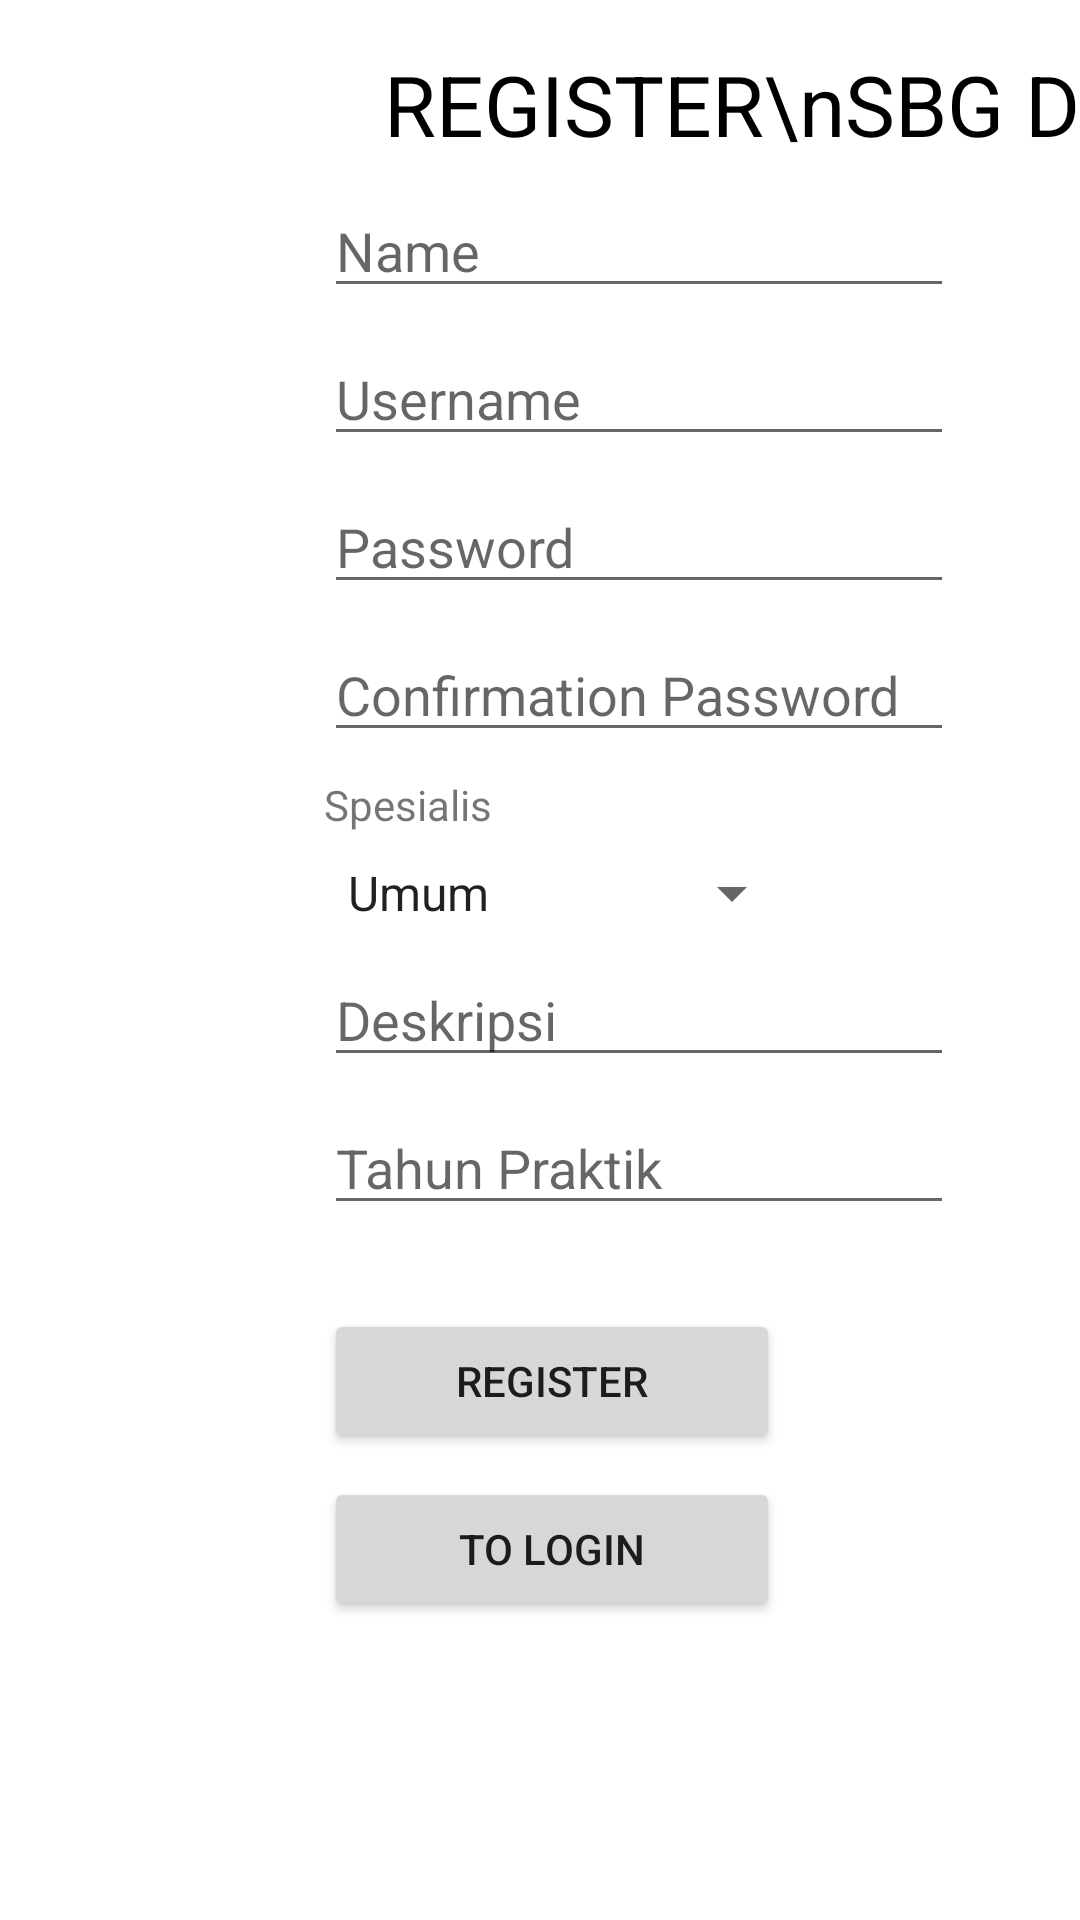

Here is an Android app screen rendered from its layout file. Give the layout XML and the strings, colors and styles it references.
<!-- AndroidManifest.xml: application theme Theme.Holadoc -->
<!-- res/layout/activity_register_doctor.xml -->
<?xml version="1.0" encoding="utf-8"?>
<androidx.constraintlayout.widget.ConstraintLayout xmlns:android="http://schemas.android.com/apk/res/android"
    xmlns:app="http://schemas.android.com/apk/res-auto"
    xmlns:tools="http://schemas.android.com/tools"
    android:layout_width="match_parent"
    android:layout_height="match_parent"
    tools:context=".RegisterDoctorActivity">

    <TextView
    android:id="@+id/textView3"
    android:layout_width="wrap_content"
    android:layout_height="wrap_content"
    android:layout_marginStart="128dp"
    android:layout_marginTop="16dp"
    android:text="REGISTER\nSBG DOKTER"
    android:textAlignment="center"
    android:textColor="@color/black"
    android:textSize="28sp"
    app:layout_constraintStart_toStartOf="parent"
    app:layout_constraintTop_toTopOf="parent" />

    <EditText
        android:id="@+id/edtUser2"
        android:layout_width="wrap_content"
        android:layout_height="wrap_content"
        android:layout_marginStart="108dp"
        android:layout_marginTop="8dp"
        android:ems="10"
        android:hint="Username"
        android:inputType="textPersonName"
        app:layout_constraintStart_toStartOf="parent"
        app:layout_constraintTop_toBottomOf="@+id/edtName2" />

    <EditText
        android:id="@+id/edtCPass2"
        android:layout_width="wrap_content"
        android:layout_height="wrap_content"
        android:layout_marginStart="108dp"
        android:layout_marginTop="8dp"
        android:ems="10"
        android:hint="Confirmation Password"
        android:inputType="textPersonName"
        app:layout_constraintStart_toStartOf="parent"
        app:layout_constraintTop_toBottomOf="@+id/edtPass2" />

    <EditText
        android:id="@+id/edtPass2"
        android:layout_width="wrap_content"
        android:layout_height="wrap_content"
        android:layout_marginStart="108dp"
        android:layout_marginTop="8dp"
        android:ems="10"
        android:hint="Password"
        android:inputType="textPersonName"
        app:layout_constraintStart_toStartOf="parent"
        app:layout_constraintTop_toBottomOf="@+id/edtUser2" />

    <EditText
        android:id="@+id/edtName2"
        android:layout_width="wrap_content"
        android:layout_height="wrap_content"
        android:layout_marginStart="108dp"
        android:layout_marginTop="8dp"
        android:ems="10"
        android:hint="Name"
        android:inputType="textPersonName"
        app:layout_constraintStart_toStartOf="parent"
        app:layout_constraintTop_toBottomOf="@+id/textView3" />

    <EditText
        android:id="@+id/edtDesc"
        android:layout_width="wrap_content"
        android:layout_height="wrap_content"
        android:layout_marginStart="108dp"
        android:layout_marginTop="8dp"
        android:ems="10"
        android:hint="Deskripsi"
        android:inputType="textPersonName"
        app:layout_constraintStart_toStartOf="parent"
        app:layout_constraintTop_toBottomOf="@+id/spinner" />

    <Button
        android:id="@+id/btnDoctorToLogin"
        android:layout_width="0dp"
        android:layout_height="wrap_content"
        android:layout_marginStart="108dp"
        android:layout_marginTop="8dp"
        android:layout_marginEnd="100dp"
        android:text="to login"
        app:layout_constraintEnd_toEndOf="parent"
        app:layout_constraintHorizontal_bias="0.0"
        app:layout_constraintStart_toStartOf="parent"
        app:layout_constraintTop_toBottomOf="@+id/btnRegisterPasien2" />

    <Button
        android:id="@+id/btnRegisterPasien2"
        android:layout_width="0dp"
        android:layout_height="wrap_content"
        android:layout_marginStart="108dp"
        android:layout_marginTop="28dp"
        android:layout_marginEnd="100dp"
        android:text="register"
        app:layout_constraintEnd_toEndOf="parent"
        app:layout_constraintHorizontal_bias="1.0"
        app:layout_constraintStart_toStartOf="parent"
        app:layout_constraintTop_toBottomOf="@+id/edtTahunPraktik" />

    <EditText
        android:id="@+id/edtTahunPraktik"
        android:layout_width="wrap_content"
        android:layout_height="wrap_content"
        android:layout_marginStart="108dp"
        android:layout_marginTop="8dp"
        android:ems="10"
        android:hint="Tahun Praktik"
        android:inputType="time"
        app:layout_constraintStart_toStartOf="parent"
        app:layout_constraintTop_toBottomOf="@+id/edtDesc" />

    <Spinner
        android:id="@+id/spinner"
        android:layout_width="0dp"
        android:layout_height="wrap_content"
        android:layout_marginStart="108dp"
        android:layout_marginTop="8dp"
        android:layout_marginEnd="92dp"
        android:entries="@array/spesialisArr"
        app:layout_constraintEnd_toEndOf="parent"
        app:layout_constraintHorizontal_bias="0.0"
        app:layout_constraintStart_toStartOf="parent"
        app:layout_constraintTop_toBottomOf="@+id/textView4" />

    <TextView
        android:id="@+id/textView4"
        android:layout_width="wrap_content"
        android:layout_height="wrap_content"
        android:layout_marginStart="108dp"
        android:layout_marginTop="8dp"
        android:text="Spesialis"
        app:layout_constraintStart_toStartOf="parent"
        app:layout_constraintTop_toBottomOf="@+id/edtCPass2" />

</androidx.constraintlayout.widget.ConstraintLayout>
<!-- resources referenced by this layout -->
<resources>
  <string-array name="spesialisArr">
          <item>Umum</item>
          <item>Gigi</item>
          <item>Anak</item>
          <item>Kulit dan Kelamin</item>
          <item>Ortopedi</item>
          <item>Organ Dalam</item>
          <item>Saraf</item>
          <item>Kandungan</item>
          <item>THT</item>
      </string-array>
  <style name="Theme.Holadoc" parent="Theme.MaterialComponents.DayNight.DarkActionBar">
          
          <item name="colorPrimary">@color/purple_500</item>
          <item name="colorPrimaryVariant">@color/purple_700</item>
          <item name="colorOnPrimary">@color/white</item>
          
          <item name="colorSecondary">@color/teal_200</item>
          <item name="colorSecondaryVariant">@color/teal_700</item>
          <item name="colorOnSecondary">@color/black</item>
          
          <item name="android:statusBarColor">?attr/colorPrimaryVariant</item>
          
      </style>
  <!-- not gathered from this repository: default colours our renderer supplied (Android Studio template values) -->
  <color name="purple_500">#FF6200EE</color>
  <color name="purple_700">#FF3700B3</color>
  <color name="teal_200">#FF03DAC5</color>
  <color name="teal_700">#FF018786</color>
  <color name="black">#FF000000</color>
  <color name="white">#FFFFFFFF</color>
</resources>
